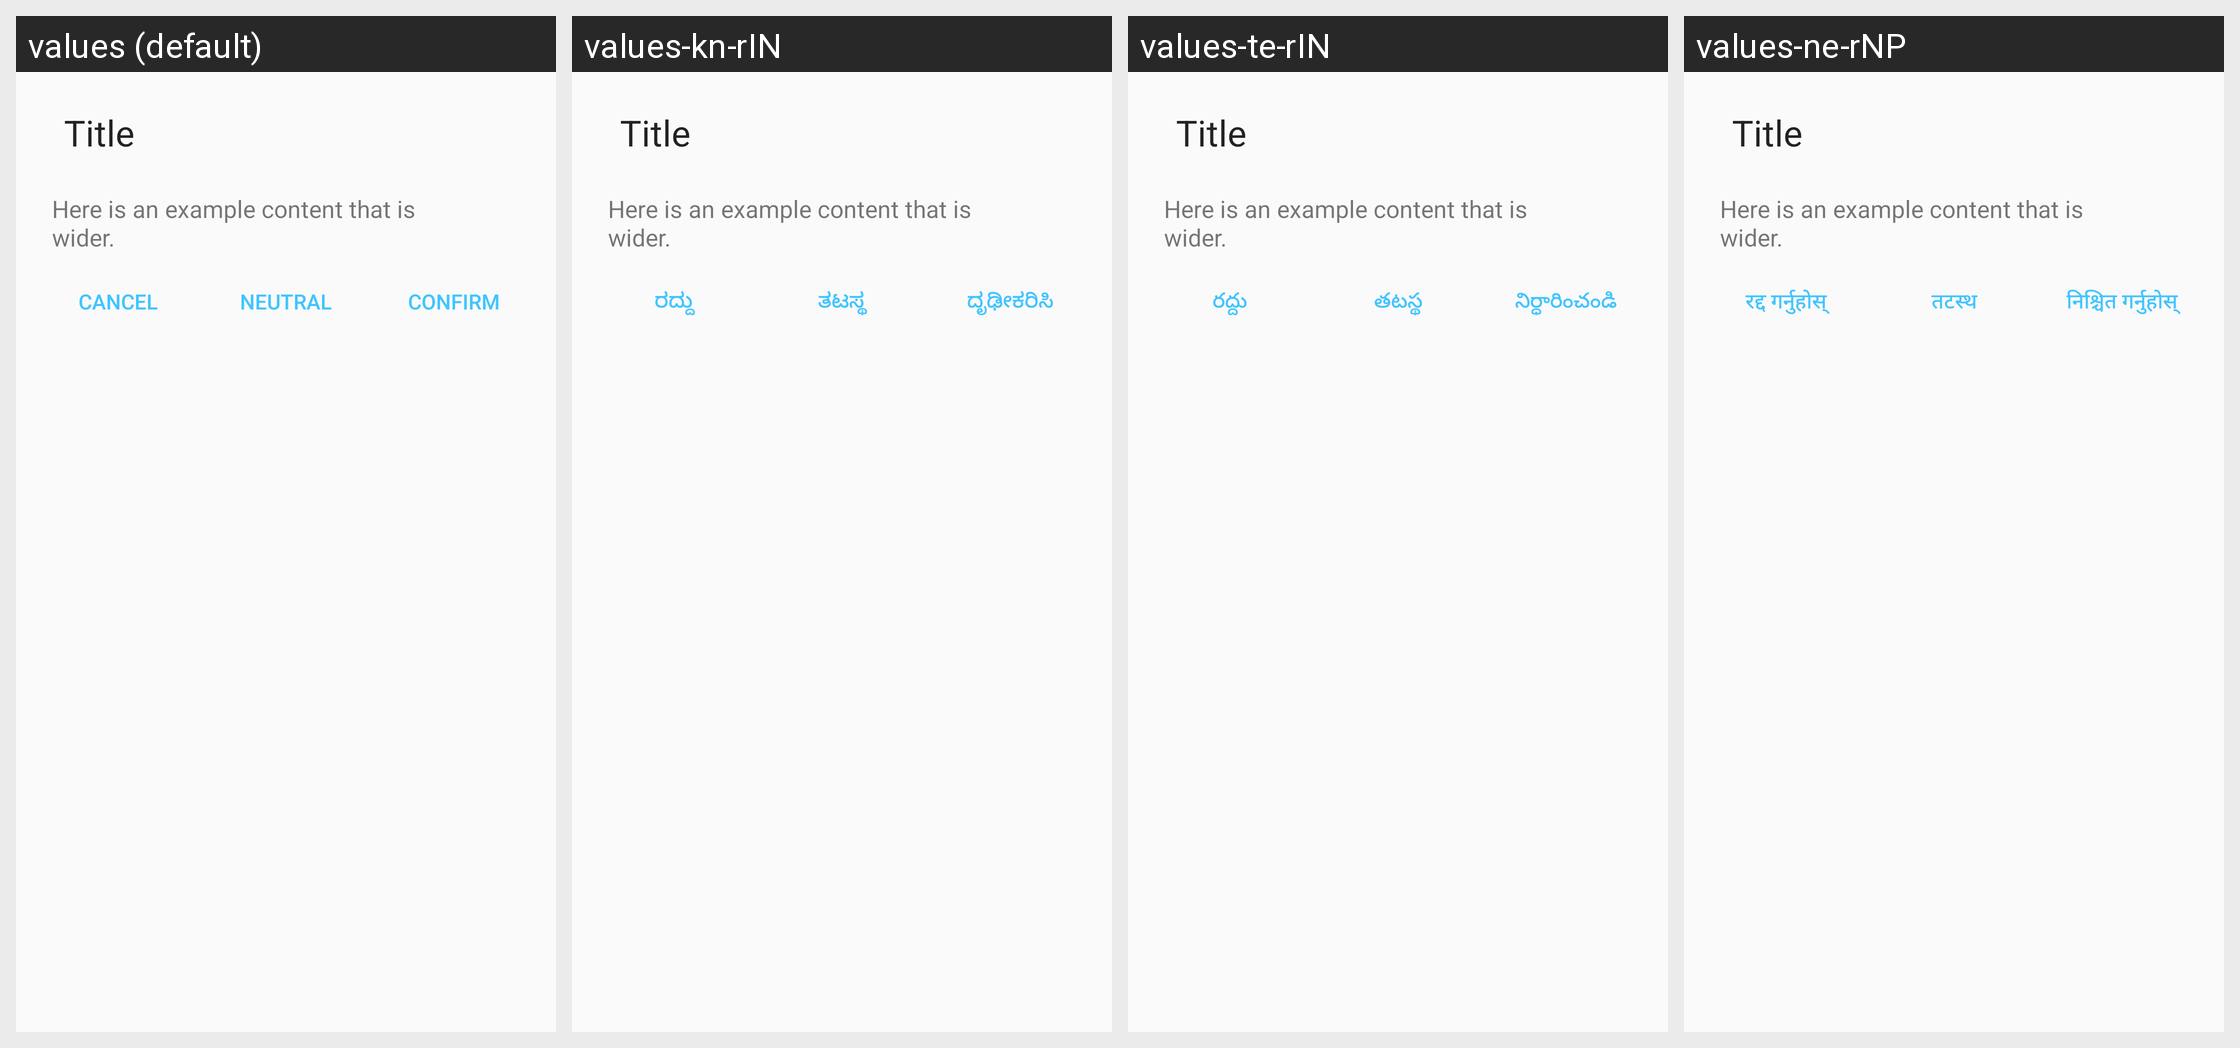

The same Android screen rendered under several of its app's locales, left to right. List the strings drawn on it with the default value and each locale's translation.
Android screen res/layout/dialog_custom_alert.xml rendered under 4 locales, left to right: values (default), values-kn-rIN, values-te-rIN, values-ne-rNP. Device: Nexus 5 (rendered at 1080×1920; each locale shown at half size, 540×960, under a caption strip naming it); theme AppTheme.
Other locales in the repository, not shown: values-am-rET, values-ar-rSA, values-bn-rBD, values-es-rES, values-fa-rAF, values-fa-rIR, values-fr-rFR, values-gu-rIN, values-ha-rHG, values-hi-rIN, values-in-rID, values-ja-rJP, values-km-rKH, values-ml-rIN, values-mn-rMN, values-mr-rIN, values-my-rMM, values-nl-rNL, values-pa-rIN, values-ps-rAF, values-pt-rPT, values-ru-rRU, values-sw-rKE, values-ta-rIN, values-th-rTH, values-tl-rPH, values-tr-rTR, values-ur-rPK, values-vi-rVN, values-zh-rCN, values-zh-rTW.
Strings drawn on this screen, with the default value and each locale's value (text and hints the layout hard-codes, and strings that could not be matched under every locale, appear in the picture but are not listed):

title_cancel
  values: Cancel
  values-kn-rIN: ರದ್ದು
  values-te-rIN: రద్దు
  values-ne-rNP: रद्द गर्नुहोस्

neutral
  values: Neutral
  values-kn-rIN: ತಟಸ್ಥ
  values-te-rIN: తటస్థ
  values-ne-rNP: तटस्थ

confirm
  values: Confirm
  values-kn-rIN: ದೃಢೀಕರಿಸಿ
  values-te-rIN: నిర్ధారించండి
  values-ne-rNP: निश्चित गर्नुहोस्
